Image classification data set "industrial_defects" (Shrexshth/GARUDA on GitHub). Class labels (5): crack, hole, normal, rust, scratch.

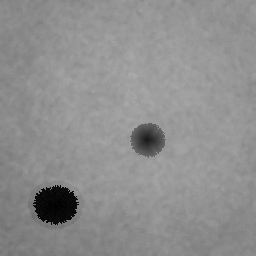
Label: hole

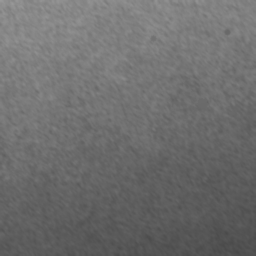
Label: normal

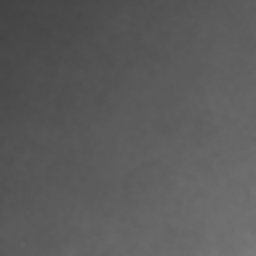
Label: normal

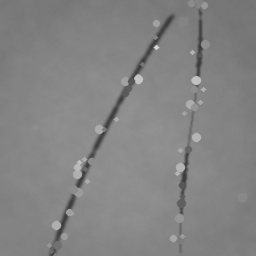
Label: scratch

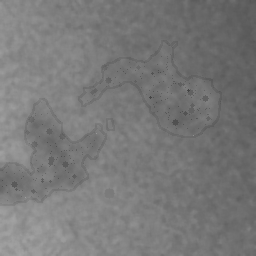
Label: rust

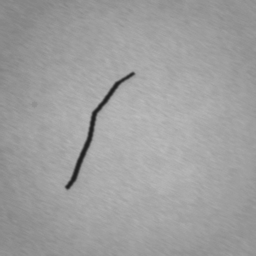
Label: crack
